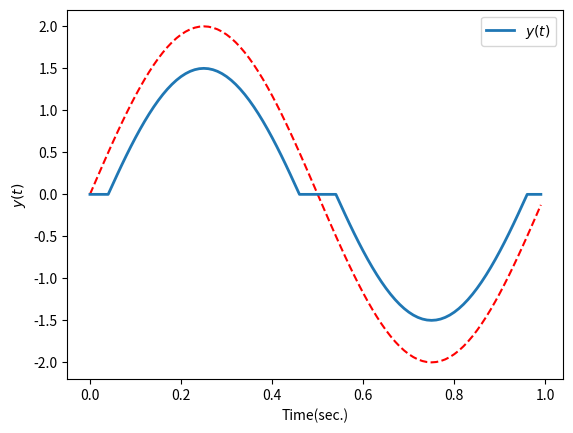
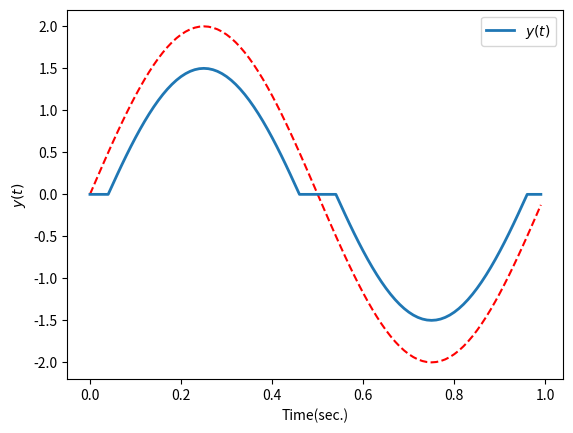
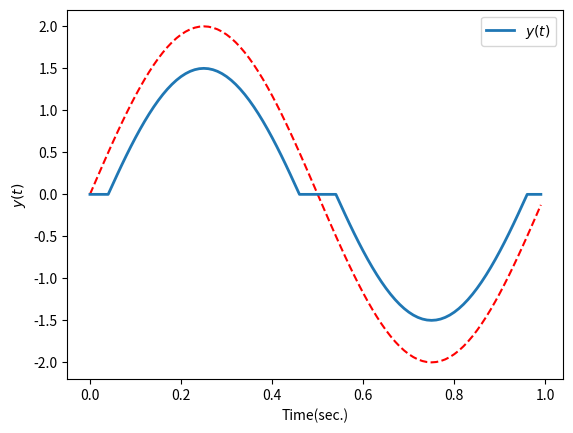
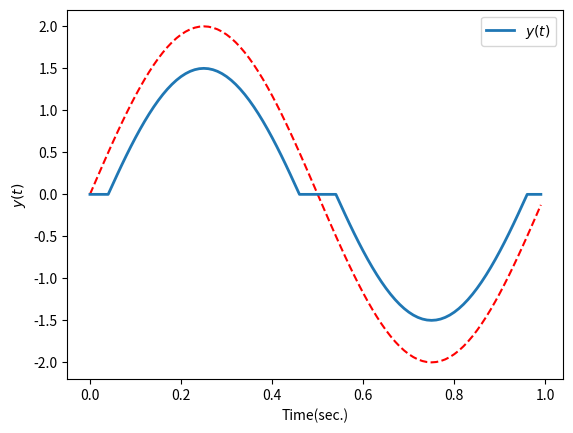

Reproduce these figures in Python, in order.
# [redacted]

from matplotlib.pyplot import*
from numpy import*

t = arange(0,1,0.01)
y = 2*sin(2*pi*t)

#~ Way 1

N = len(y)
y_sat1 = zeros(N)

for i in range(N):
    y_i = y[i]
    if -0.5 < y_i < 0.5 :
        y_sat1[i]=0
    elif y_i > 0.5:
        y_sat1[i]=y_i-0.5
    elif y_i<-0.5:
        y_sat1[i]=y_i+0.5
        
figure (1)
clf()
plot(t,y,'r--')
plot(t, y_sat1, label='$y(t)$',linewidth=2.0)
ylabel('$y(t)$')
xlabel('Time(sec.)')
legend(loc=1)

#~ Way 2

y_sat2 = zeros(N)
for i, y_i in enumerate(y):
    if -0.5 < y_i < 0.5 :
        y_sat2[i]=0
    elif y_i > 0.5:
        y_sat2[i]=y_i-0.5
    elif y_i<-0.5:
        y_sat2[i]=y_i+0.5

figure (2)
clf()
plot(t,y,'r--')
plot(t, y_sat2, label='$y(t)$',linewidth=2.0)
ylabel('$y(t)$')
xlabel('Time(sec.)')
legend(loc=1)

#~ Way 3

T = arange(0,1,0.01)
v0=[1 if s<0.5 else 0 for s in T]
v1=[1 if s>0.5 else 0 for s in T]
y1=(y-0.5)*v0
y2=(y+0.5)*v1

import copy
y_sat3_1 = copy.copy(y1)
y_sat3_2 = copy.copy(y2)

figure (3)
clf()
plot(t,y,'r--')
y_sat3_1 [y_sat3_1 < 0] = 0
y_sat3_2 [y_sat3_2 > 0] = 0

Y1 = y_sat3_1+y_sat3_2

plot(t,Y1, label='$y(t)$',linewidth=2.0)
ylabel('$y(t)$')
xlabel('Time(sec.)')
legend(loc=1)

#~ Way 4

import copy
y_sat4_1 = copy.copy(y1)
y_sat4_2 = copy.copy(y2)

figure (4)
clf()
plot(t,y,'r--')

inds1 = where(y1 < 0)[0]
y_sat4_1[inds1] = 0
inds2 = where(y2 > 0)[0]
y_sat4_2[inds2] = 0

Y2 = y_sat4_1+y_sat4_2

plot(t, Y2, label='$y(t)$',linewidth=2.0)
ylabel('$y(t)$')
xlabel('Time(sec.)')
legend(loc=1)

show()